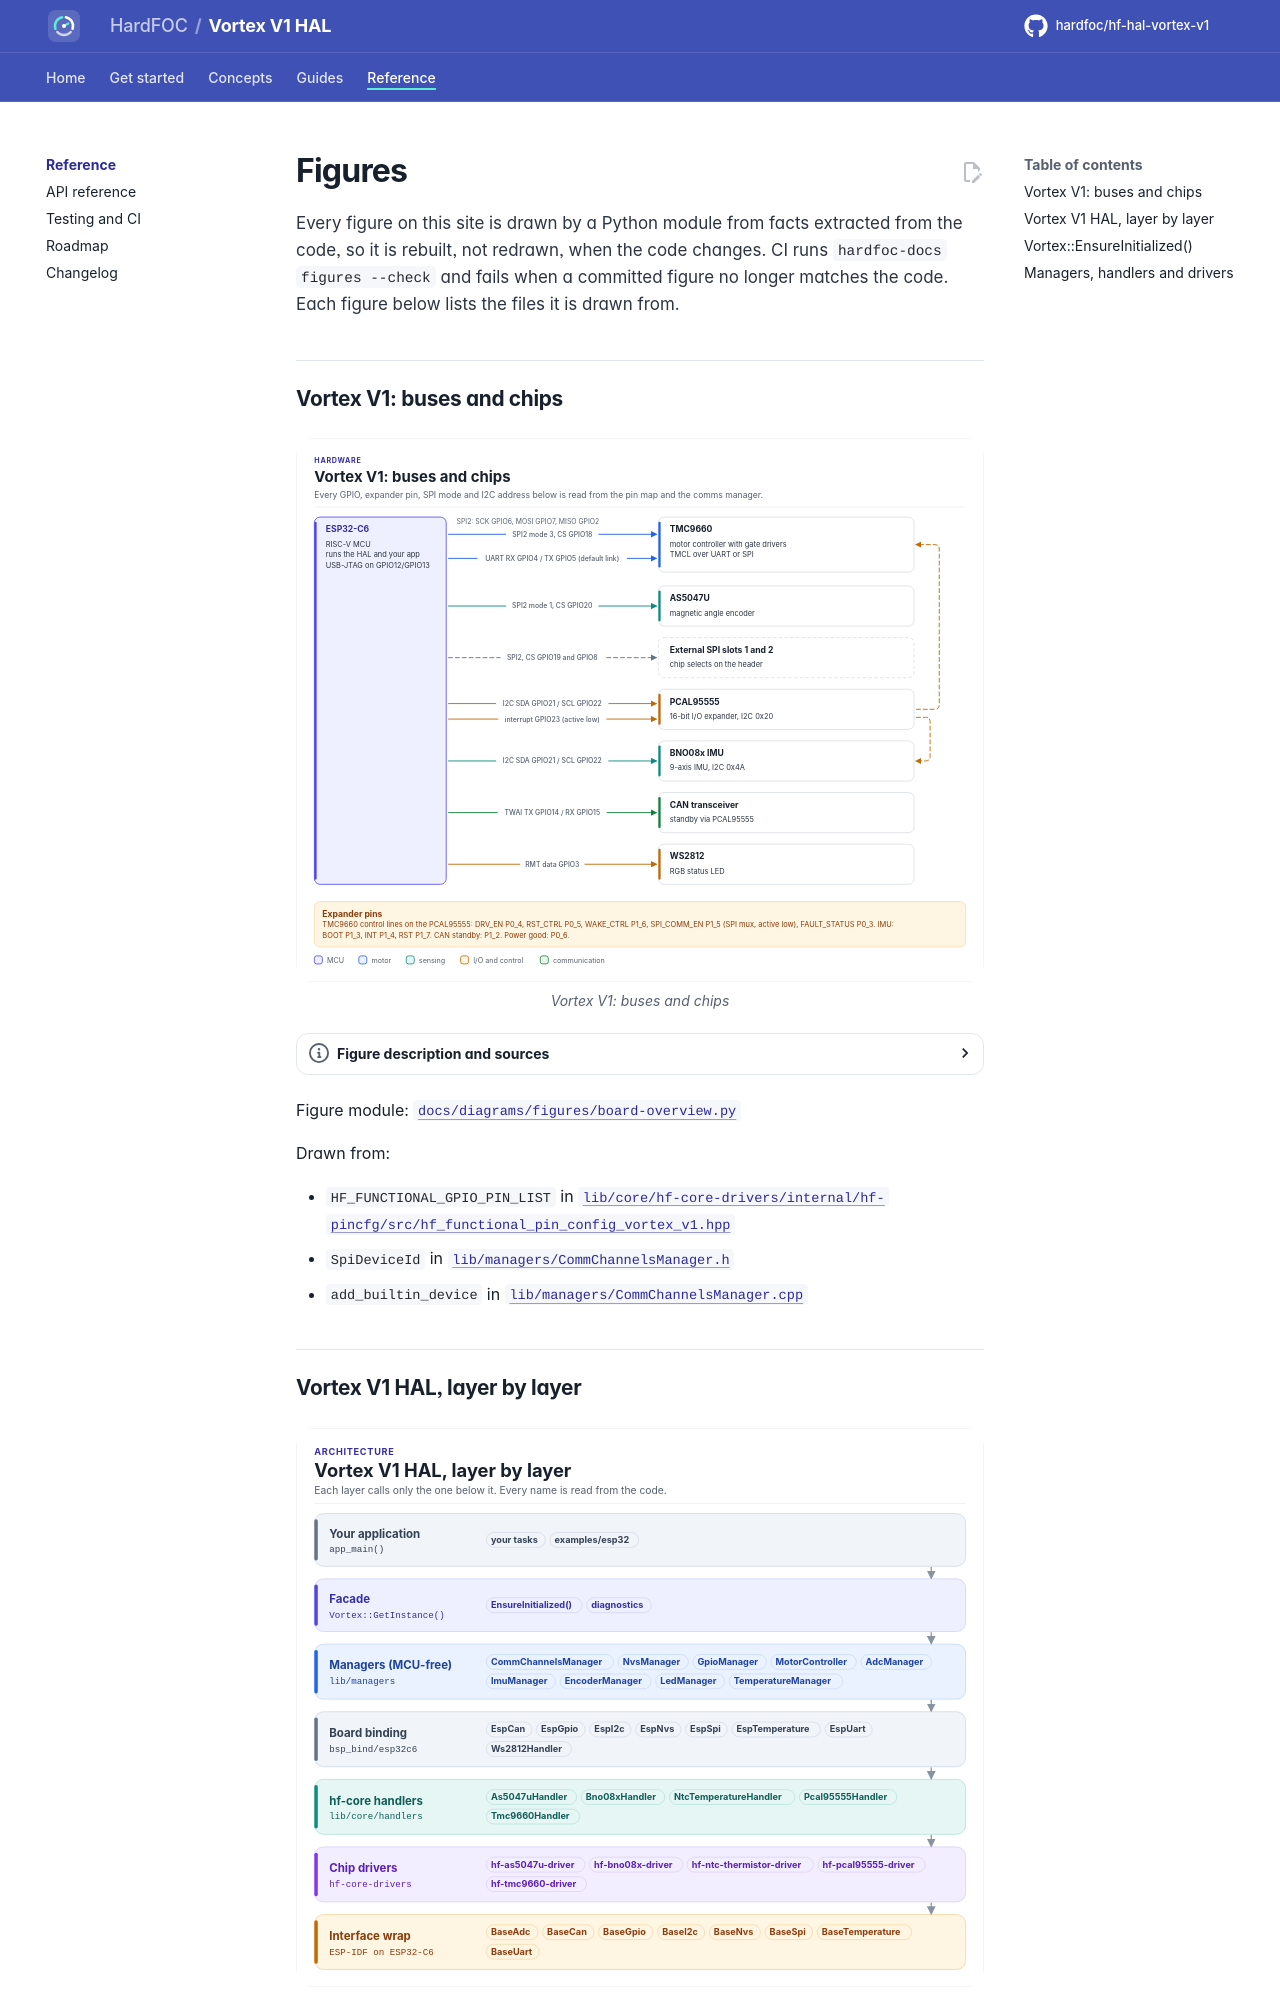

repository: hardfoc/hf-hal-vortex-v1 · page: dev/diagrams/index.html · generator: mkdocs

# Figures

<!-- Generated by hardfoc-docs figures from docs/diagrams/figures/*.py. Do not edit by hand. -->

Every figure on this site is drawn by a Python module from facts extracted from the code, so it is rebuilt,
not redrawn, when the code changes. CI runs `hardfoc-docs figures --check` and fails when a
committed figure no longer matches the code. Each figure below lists the files it is drawn from.

## Vortex V1: buses and chips

<!-- figure: board-overview -->
<picture>
  <source media="(prefers-color-scheme: dark)" srcset="board-overview.dark.svg">
  <img src="board-overview.svg"
    alt="Block diagram of the Vortex V1 board: the ESP32-C6 connects over SPI2 to the TMC9660 and AS5047U,
    over UART to the TMC9660, over I2C to the PCAL95555 expander and BNO08x IMU, over TWAI to the CAN
    transceiver and to a WS2812 LED; the PCAL95555 drives the TMC9660 and IMU control lines.">
</picture>
<!-- /figure -->

Figure module: [`docs/diagrams/figures/board-overview.py`](../../docs/diagrams/figures/board-overview.py)

Drawn from:

- `HF_FUNCTIONAL_GPIO_PIN_LIST` in [`lib/core/hf-core-drivers/internal/hf-pincfg/src/hf_functional_pin_config_vortex_v1.hpp`](../../lib/core/hf-core-drivers/internal/hf-pincfg/src/hf_functional_pin_config_vortex_v1.hpp)
- `SpiDeviceId` in [`lib/managers/CommChannelsManager.h`](../../lib/managers/CommChannelsManager.h)
- `add_builtin_device` in [`lib/managers/CommChannelsManager.cpp`](../../lib/managers/CommChannelsManager.cpp)
